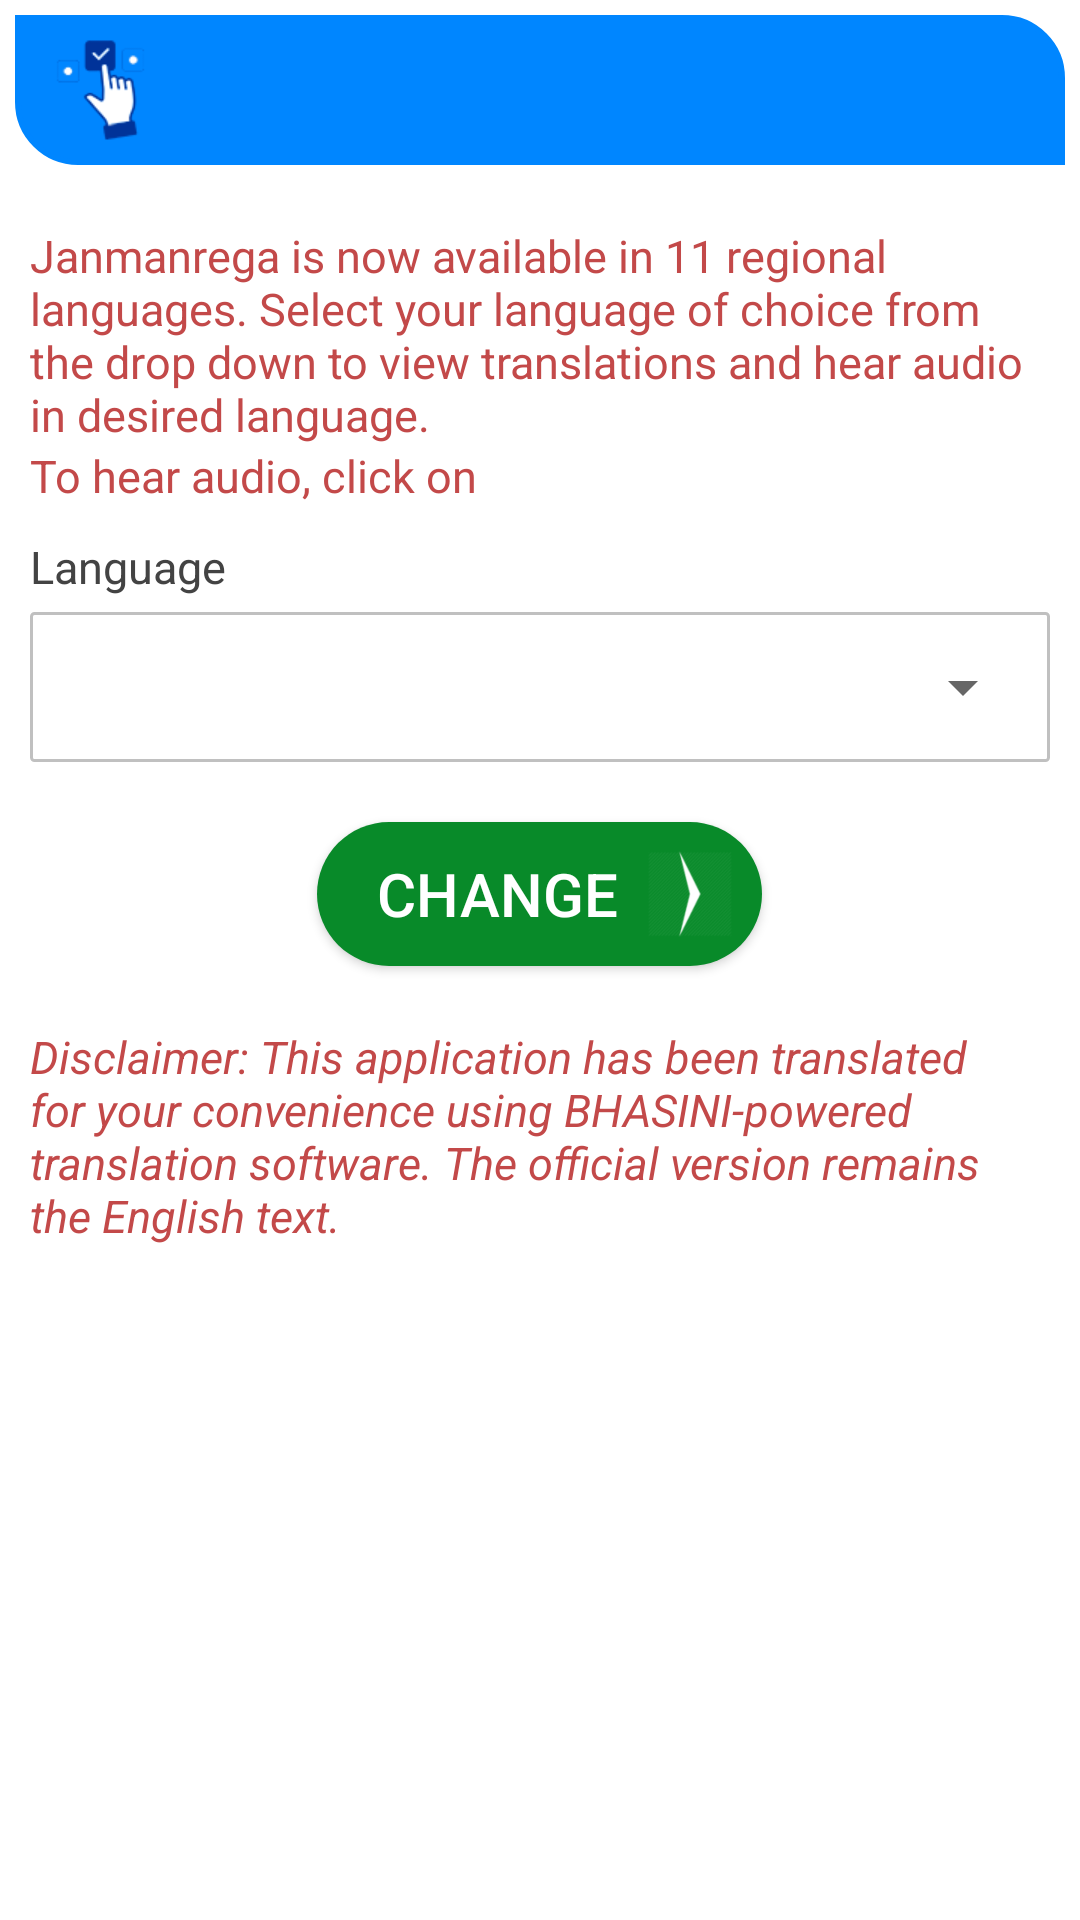

This screen was rendered from an Android layout file. Write that file and the resources it references.
<!-- AndroidManifest.xml: application theme AppTheme3 -->
<!-- res/layout/fragment_setting.xml -->
<?xml version="1.0" encoding="utf-8"?>
<RelativeLayout xmlns:android="http://schemas.android.com/apk/res/android"
    android:layout_width="match_parent"
    android:layout_height="match_parent"
    android:background="#fff">
    <ScrollView
        android:id="@+id/scrollableContents"
        android:layout_width="fill_parent"
        android:layout_height="fill_parent"
       >

        <LinearLayout
            android:layout_width="fill_parent"
            android:layout_height="fill_parent"
            android:background="#fff"
            android:orientation="vertical">

            <View
                android:layout_width="fill_parent"
                android:layout_height="@dimen/padding_5"
                android:background="#fff" />

            <TextView
                android:id="@+id/heading"
                android:layout_width="match_parent"
                android:layout_height="50dp"
                android:layout_gravity="center|left"
                android:layout_marginLeft="@dimen/padding_5"
                android:layout_marginRight="@dimen/padding_5"
                android:background="@drawable/expendableshape"
                android:drawableLeft="@mipmap/icon_preferences"
                android:gravity="center|left"
                android:text="@null"
                android:textColor="#fff"
                android:textSize="17sp"
                android:textStyle="bold" />

            <TextView
                android:id="@+id/translation_info"
                android:layout_width="wrap_content"
                android:layout_height="wrap_content"
                android:text="@string/languageModuleInformation"
                android:textColor="@color/maroon"
                android:layout_marginLeft="10dp"
                android:layout_marginRight="10dp"
                android:layout_marginTop="20dp"
                android:textSize="15sp" />
            <LinearLayout
                android:id="@+id/speaker_info"
                android:paddingStart="10dp"
                android:paddingEnd="10dp"
                android:layout_width="match_parent"
                android:layout_height="wrap_content"
                android:gravity="left">

                <TextView
                    android:id="@+id/speaker_info_text"
                    android:layout_width="wrap_content"
                    android:layout_height="wrap_content"
                    android:text="@string/toHearAudioClickOn"
                    android:textColor="@color/maroon"
                    android:textSize="15sp" />

                <ImageView
                    android:id="@+id/jobCardDetailsAudioButton"
                    android:layout_width="20dp"
                    android:layout_height="20dp"
                    android:adjustViewBounds="true"
                    android:background="@drawable/speaker"
                    android:backgroundTint="#000000"
                    android:layout_marginLeft="@dimen/padding_5"
                    android:scaleType="centerCrop"
                    android:layout_gravity="center"
                    android:gravity="center_vertical"
                    android:layout_centerVertical="true"/>
                <View
                    android:layout_width="0dp"
                    android:layout_height="match_parent"
                    android:layout_weight="1" />

            </LinearLayout>
            <TextView
                android:id="@+id/tvLanguage"
                android:layout_width="match_parent"
                android:layout_height="wrap_content"
                android:text="@string/language"
                android:textColor="@color/blue"
                android:layout_marginTop="10dp"
                android:layout_marginLeft="10dp"
                android:textSize="15sp"
                />
            <LinearLayout
                android:id="@+id/llLanguage"
                android:layout_width="match_parent"
                android:layout_height="50dp"
                android:background="@drawable/et_style"
                android:padding="5dp"
                android:gravity="center"
                android:orientation="horizontal"
                android:layout_marginLeft="10dp"
                android:layout_marginRight="10dp"
                android:layout_marginTop="5dp">
                <Spinner
                    android:id="@+id/spinnerLanguage"
                    android:layout_width="match_parent"
                    android:layout_height="match_parent"
                    android:prompt="@string/language" />

            </LinearLayout>
            <android.widget.Button
                android:id="@+id/btn_submit"
                android:layout_width="wrap_content"
                android:layout_height="wrap_content"
                android:layout_gravity="center_horizontal"
                android:background="@drawable/buttonshape"
                android:drawableRight="@drawable/ic_arrow_w_right_small"
                android:gravity="center"
                android:paddingLeft="20dp"
                android:layout_marginTop="20dp"
                android:text="@string/change"
                android:textColor="#fff"
                android:textSize="20sp"
                android:textStyle="normal" />

            <TextView
                android:layout_width="wrap_content"
                android:layout_height="wrap_content"
                android:text="@string/disclaimer"
                android:textColor="@color/maroon"
                android:layout_marginLeft="10dp"
                android:layout_marginRight="10dp"
                android:layout_marginTop="20dp"
                android:textStyle="italic"
                android:textSize="15sp"
               />
        </LinearLayout>

    </ScrollView>

</RelativeLayout>
<!-- resources referenced by this layout -->
<resources>
  <color name="blue">#434343</color>
  <color name="maroon">#C34949</color>
  <dimen name="padding_5">5sp</dimen>
  <!-- drawable buttonshape (drawable) -->
  <?xml version="1.0" encoding="utf-8"?>
  <shape xmlns:android="http://schemas.android.com/apk/res/android"
      android:shape="rectangle">
  
      <corners android:radius="50dp" />
  
   
      <gradient
          android:angle="45"
          android:centerColor="@color/green_color"
          android:centerX="35%"
          android:endColor="@color/green_color"
          android:startColor="@color/green_color"
          android:type="linear" />
  
      <padding
          android:bottom="0dp"
          android:left="0dp"
          android:right="0dp"
          android:top="0dp" />
  
      <stroke
          android:width="0dp"
          android:color="#878787" />
  
  </shape>
  <!-- drawable et_style (drawable) -->
  <?xml version="1.0" encoding="utf-8"?>
  <shape xmlns:android="http://schemas.android.com/apk/res/android"
      android:shape="rectangle" android:padding="0dp">
      <solid android:color="@color/white"/>
      <corners
          android:bottomRightRadius="1dp"
          android:bottomLeftRadius="1dp"
          android:topLeftRadius="1dp"
          android:topRightRadius="1dp"/>
      <padding android:left="6dp" android:top="6dp" android:right="6dp" android:bottom="6dp"/>
  
      <stroke android:color="@color/silver" android:width="1dp"></stroke>
  
  </shape>
  <!-- drawable expendableshape (drawable) -->
  <?xml version="1.0" encoding="utf-8"?>
  <shape xmlns:android="http://schemas.android.com/apk/res/android">
  
      <gradient
          android:endColor="#0086FF"
          android:startColor="#0086FF"
          android:type="linear" />
  
      <corners
          android:bottomLeftRadius="20dp"
          android:bottomRightRadius="0dp"
          android:topLeftRadius="0dp"
          android:topRightRadius="20dp"></corners>
  
      <padding
          android:bottom="0dp"
          android:left="10dp"
          android:right="10dp"
          android:top="0dp" />
  
      <stroke
          android:width="2dp"
          android:color="#0086FF" />
  
  
     
  
  </shape>
  <!-- drawable ic_arrow_w_right_small: png bitmap (drawable-hdpi, 1105 bytes) -->
  <!-- mipmap icon_preferences: png bitmap (mipmap-xhdpi, 3103 bytes) -->
  <string name="change">Change</string>
  <string name="disclaimer">Disclaimer: This application has been translated for your convenience using BHASINI-powered translation software. The official version remains the English text.</string>
  <string name="language">Language</string>
  <string name="languageModuleInformation">Janmanrega is now available in 11 regional languages. Select your language of choice from the drop down to view translations and hear audio in desired language.</string>
  <string name="toHearAudioClickOn">To hear audio, click on</string>
  <style name="AppTheme3" parent="Theme.AppCompat.Light">
          
      </style>
  <color name="green_color">#088A29</color>
  <color name="white">#FFFFFFFF</color>
  <color name="silver">#C0C0C0</color>
</resources>
